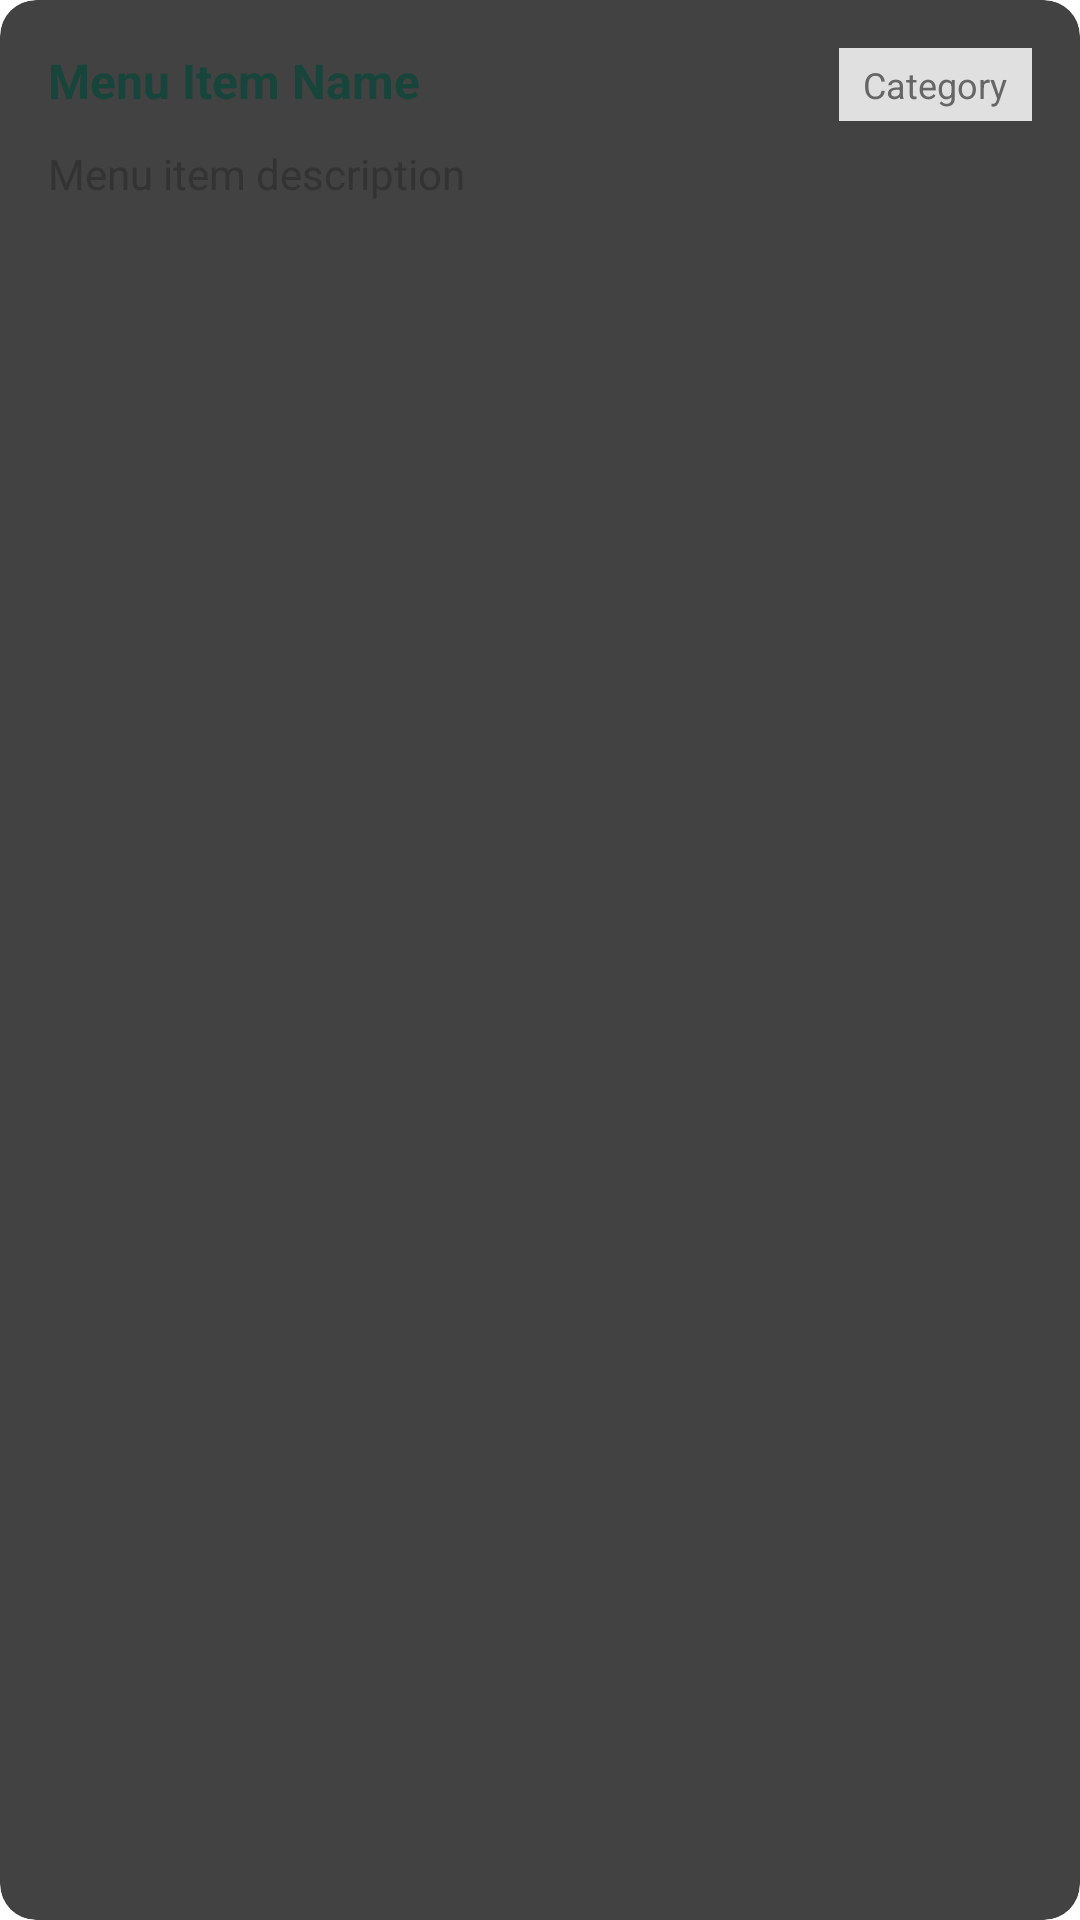

This screen was rendered from an Android layout file. Write that file and the resources it references.
<!-- AndroidManifest.xml: application theme Theme.MyApplication -->
<!-- res/layout/menu_item_card.xml -->
<?xml version="1.0" encoding="utf-8"?>

<androidx.cardview.widget.CardView
    xmlns:android="http://schemas.android.com/apk/res/android"
    xmlns:app="http://schemas.android.com/apk/res-auto"
    android:layout_width="match_parent"
    android:layout_height="wrap_content"
    android:layout_margin="8dp"
    app:cardCornerRadius="12dp"
    app:cardElevation="4dp">

    <LinearLayout
        android:layout_width="match_parent"
        android:layout_height="wrap_content"
        android:orientation="vertical"
        android:padding="16dp">

        <LinearLayout
            android:layout_width="match_parent"
            android:layout_height="wrap_content"
            android:orientation="horizontal">

            <TextView
                android:id="@+id/tvItemName"
                android:layout_width="0dp"
                android:layout_height="wrap_content"
                android:layout_weight="1"
                android:text="Menu Item Name"
                android:textSize="16sp"
                android:textStyle="bold"
                android:textColor="#18453B" />

            <TextView
                android:id="@+id/tvItemCategory"
                android:layout_width="wrap_content"
                android:layout_height="wrap_content"
                android:text="Category"
                android:textSize="12sp"
                android:textColor="#666666"
                android:background="#E0E0E0"
                android:paddingStart="8dp"
                android:paddingEnd="8dp"
                android:paddingTop="4dp"
                android:paddingBottom="4dp"
                android:layout_marginStart="8dp" />

        </LinearLayout>

        <TextView
            android:id="@+id/tvItemDescription"
            android:layout_width="match_parent"
            android:layout_height="wrap_content"
            android:text="Menu item description"
            android:textSize="14sp"
            android:textColor="#333333"
            android:layout_marginTop="8dp" />

    </LinearLayout>

</androidx.cardview.widget.CardView>
<!-- resources referenced by this layout -->
<resources>
  <style name="Theme.MyApplication" parent="Theme.MaterialComponents.DayNight.NoActionBar">
          
          <item name="colorPrimary">@color/purple_200</item>
          <item name="colorPrimaryVariant">@color/purple_700</item>
          <item name="colorOnPrimary">@color/black</item>
          
          <item name="colorSecondary">@color/teal_200</item>
          <item name="colorSecondaryVariant">@color/teal_200</item>
          <item name="colorOnSecondary">@color/black</item>
          
          <item name="android:statusBarColor">?attr/colorPrimaryVariant</item>
          
      </style>
  <color name="purple_200">#FFBB86FC</color>
  <color name="purple_700">#FF3700B3</color>
  <color name="black">#FF000000</color>
  <color name="teal_200">#FF03DAC5</color>
</resources>
